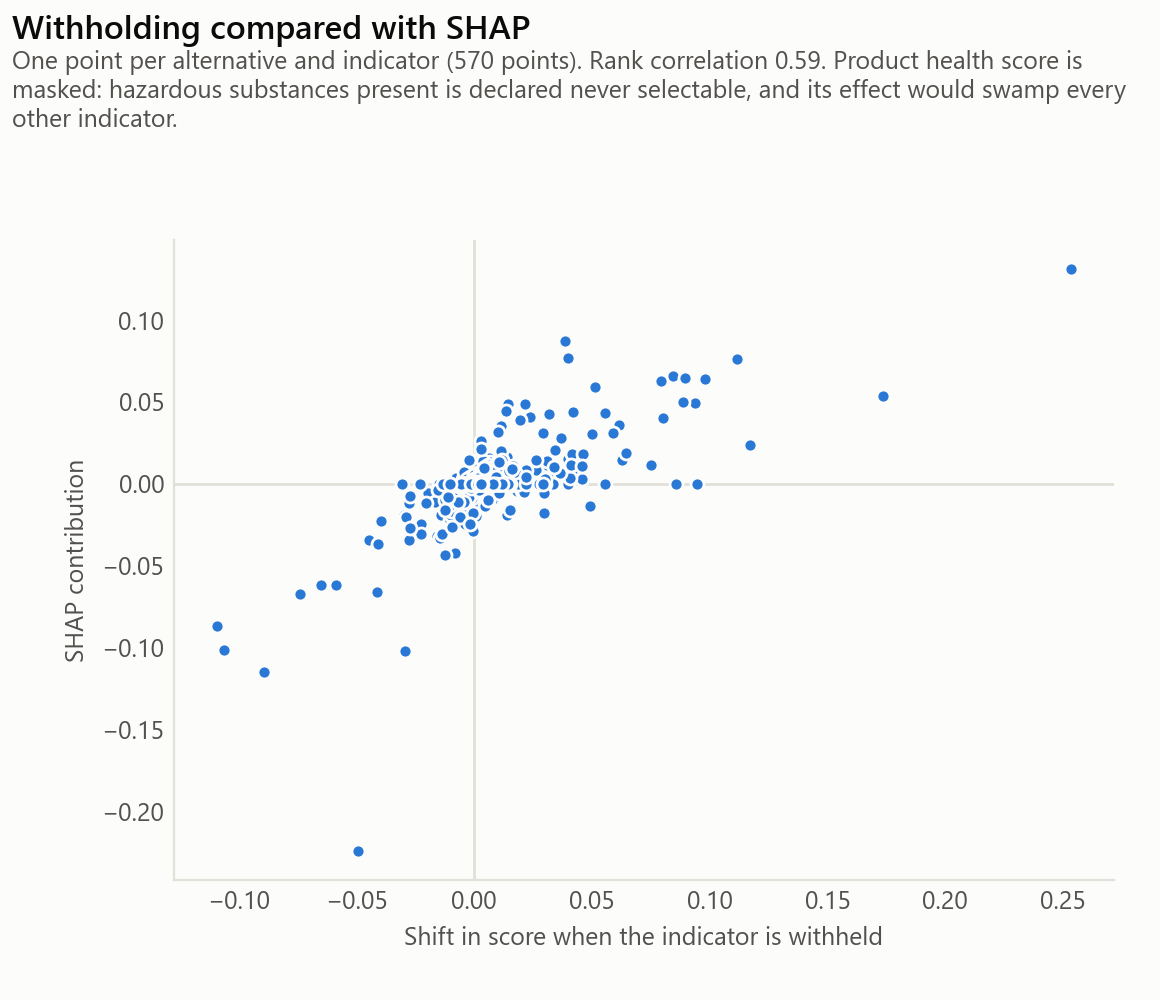

Data behind this chart, as committed beside it:
indicator, withholding, shap
health, 0.4544, 0.0864
compressive_strength, -0.04124, -0.06598
fu_haz, -0.05869, -0.06187
d_max, -0.00351, -0.01094
cement_content, -0.01476, -0.00807
b, 0.02415, 0.0076
circ_orig, 0.03203, 0.00605
wdp, 0.01858, 0.00504
cost_product, 0.0457, 0.00263
slump, 0.03978, 0.00172
gwp, 0.02791, 0.0
fwu, 6e-05, 0.0
fu_recyc, 0.01912, 0.0
fu_incin, 0.00937, 0.0
fu_inert, -0.00255, 0.0
cost_labour, 0.02967, 0.0
cost_maintenance, 0.02999, 0.0
water_to_cement_ratio, 0.0048, 0.0
scm_content, 0.02824, 0.0
density, 0.02815, 0.0
health, -0.1637, -0.2575
compressive_strength, -0.01568, -0.03176
cost_product, -0.02241, -0.02461
slump, -0.01426, -0.01921
circ_orig, -0.00095, -0.01065
wdp, -0.00894, -0.00807
scm_content, -0.00265, -0.00596
d_max, -0.00841, -0.00519
fwu, -0.00164, -0.0025
fu_recyc, 0.0061, -0.00124
gwp, -0.00823, 0.0
b, -0.00703, 0.0
fu_incin, 0.00192, 0.0
fu_inert, 0.00104, 0.0
fu_haz, -0.00032, 0.0
cost_labour, -0.01328, 0.0
cost_maintenance, -0.01494, 0.0
water_to_cement_ratio, -0.00638, 0.0
cement_content, -0.00814, 0.0
density, 0.03975, 0.0
health, -0.1983, -0.686
compressive_strength, 0.00076, -0.00688
cost_product, -0.00065, -0.00464
fu_recyc, 0.00051, -0.00305
fu_inert, -0.0005, -0.00251
cost_maintenance, -0.00034, -0.0023
wdp, -0.00085, -0.00224
cost_labour, -0.00037, -0.00218
water_to_cement_ratio, -0.00015, -0.00165
cement_content, 0.00076, -0.00104
gwp, 0.00077, 0.0
fwu, 0.00111, 0.0
b, 0.00143, 0.0
circ_orig, 0.00111, 0.0
fu_incin, 0.00032, 0.0
fu_haz, 8e-05, 0.0
scm_content, 0.00076, 0.0
slump, 0.00127, 0.0
density, 0.00051, 0.0
d_max, 0.00182, 0.0
... 540 more rows
